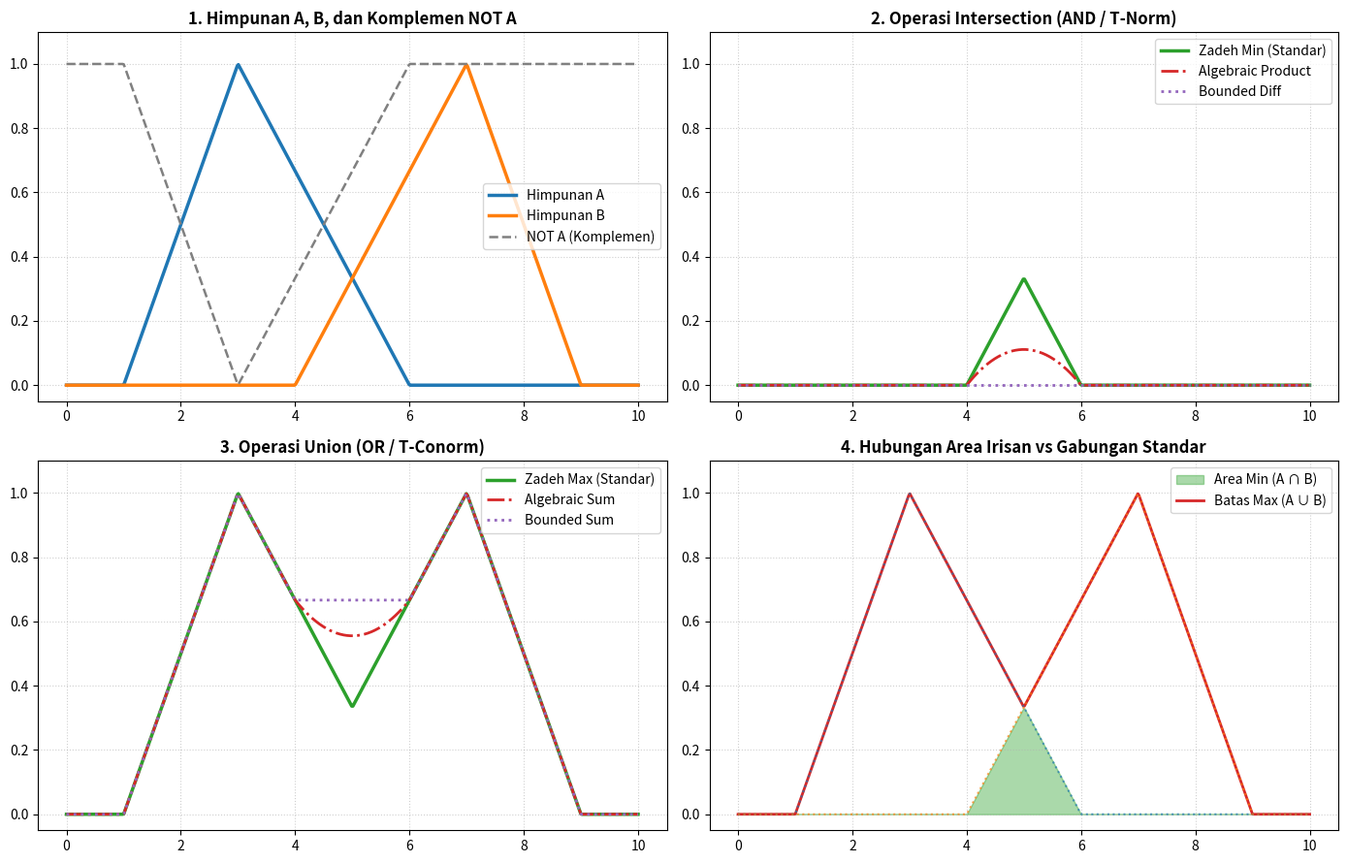

Python code for this plot:
import numpy as np
import matplotlib.pyplot as plt

# ==========================================================
# 1. IMPLEMENTASI OPERATOR T-NORM (AND)
# ==========================================================
def tnorm_min(mu_a, mu_b):
    """Zadeh Min: min(A, B)"""
    return np.minimum(mu_a, mu_b)


def tnorm_product(mu_a, mu_b):
    """Algebraic Product: A * B"""
    return mu_a * mu_b


def tnorm_bounded_diff(mu_a, mu_b):
    """Bounded Difference: max(0, A + B - 1)"""
    return np.maximum(0.0, mu_a + mu_b - 1.0)


# ==========================================================
# 2. IMPLEMENTASI OPERATOR T-CONORM (OR)
# ==========================================================
def tconorm_max(mu_a, mu_b):
    """Zadeh Max: max(A, B)"""
    return np.maximum(mu_a, mu_b)


def tconorm_algebraic_sum(mu_a, mu_b):
    """Algebraic Sum: A + B - (A * B)"""
    return mu_a + mu_b - (mu_a * mu_b)


def tconorm_bounded_sum(mu_a, mu_b):
    """Bounded Sum: min(1, A + B)"""
    return np.minimum(1.0, mu_a + mu_b)


# ==========================================================
# 3. IMPLEMENTASI KOMPLEMEN (NOT)
# ==========================================================
def fuzzy_not(mu):
    """Zadeh Complement: 1 - mu"""
    return 1.0 - mu


# ==========================================================
# 4. SIMULASI DUA FUNGSI KEANGGOTAAN
# ==========================================================
x = np.linspace(0, 10, 500)

# Himpunan A: Segitiga di kiri [1, 3, 6]
mu_a = np.maximum(0.0, np.minimum((x - 1.0) / (3.0 - 1.0), (6.0 - x) / (6.0 - 3.0)))

# Himpunan B: Segitiga di kanan [4, 7, 9]
mu_b = np.maximum(0.0, np.minimum((x - 4.0) / (7.0 - 4.0), (9.0 - x) / (9.0 - 7.0)))


# ==========================================================
# 5. VISUALISASI KOMPARASI OPERASI
# ==========================================================
fig, axes = plt.subplots(2, 2, figsize=(14, 9))

# Panel 1: Himpunan Dasar A, B dan Not A
axes[0, 0].plot(x, mu_a, label='Himpunan A', color='#1f77b4', linewidth=2.5)
axes[0, 0].plot(x, mu_b, label='Himpunan B', color='#ff7f0e', linewidth=2.5)
axes[0, 0].plot(x, fuzzy_not(mu_a), label='NOT A (Komplemen)', color='gray', linestyle='--', linewidth=1.8)
axes[0, 0].set_title('1. Himpunan A, B, dan Komplemen NOT A', fontweight='bold')
axes[0, 0].set_ylim(-0.05, 1.1)
axes[0, 0].grid(True, linestyle=':', alpha=0.6)
axes[0, 0].legend()

# Panel 2: Komparasi Operator Intersection (T-Norm)
axes[0, 1].plot(x, tnorm_min(mu_a, mu_b), label='Zadeh Min (Standar)', color='#2ca02c', linewidth=2.5)
axes[0, 1].plot(x, tnorm_product(mu_a, mu_b), label='Algebraic Product', color='#d62728', linestyle='-.', linewidth=2)
axes[0, 1].plot(x, tnorm_bounded_diff(mu_a, mu_b), label='Bounded Diff', color='#9467bd', linestyle=':', linewidth=2)
axes[0, 1].set_title('2. Operasi Intersection (AND / T-Norm)', fontweight='bold')
axes[0, 1].set_ylim(-0.05, 1.1)
axes[0, 1].grid(True, linestyle=':', alpha=0.6)
axes[0, 1].legend()

# Panel 3: Komparasi Operator Union (T-Conorm)
axes[1, 0].plot(x, tconorm_max(mu_a, mu_b), label='Zadeh Max (Standar)', color='#2ca02c', linewidth=2.5)
axes[1, 0].plot(x, tconorm_algebraic_sum(mu_a, mu_b), label='Algebraic Sum', color='#d62728', linestyle='-.', linewidth=2)
axes[1, 0].plot(x, tconorm_bounded_sum(mu_a, mu_b), label='Bounded Sum', color='#9467bd', linestyle=':', linewidth=2)
axes[1, 0].set_title('3. Operasi Union (OR / T-Conorm)', fontweight='bold')
axes[1, 0].set_ylim(-0.05, 1.1)
axes[1, 0].grid(True, linestyle=':', alpha=0.6)
axes[1, 0].legend()

# Panel 4: Perbandingan Daerah Area Min vs Max
axes[1, 1].fill_between(x, tnorm_min(mu_a, mu_b), color='#2ca02c', alpha=0.4, label='Area Min (A ∩ B)')
axes[1, 1].plot(x, tconorm_max(mu_a, mu_b), color='#d62728', linewidth=2, label='Batas Max (A ∪ B)')
axes[1, 1].plot(x, mu_a, color='#1f77b4', linestyle=':', alpha=0.7)
axes[1, 1].plot(x, mu_b, color='#ff7f0e', linestyle=':', alpha=0.7)
axes[1, 1].set_title('4. Hubungan Area Irisan vs Gabungan Standar', fontweight='bold')
axes[1, 1].set_ylim(-0.05, 1.1)
axes[1, 1].grid(True, linestyle=':', alpha=0.6)
axes[1, 1].legend()

plt.tight_layout()
plt.savefig('operasi_himpunan_fuzzy_komparasi.png', dpi=300)
plt.show()
